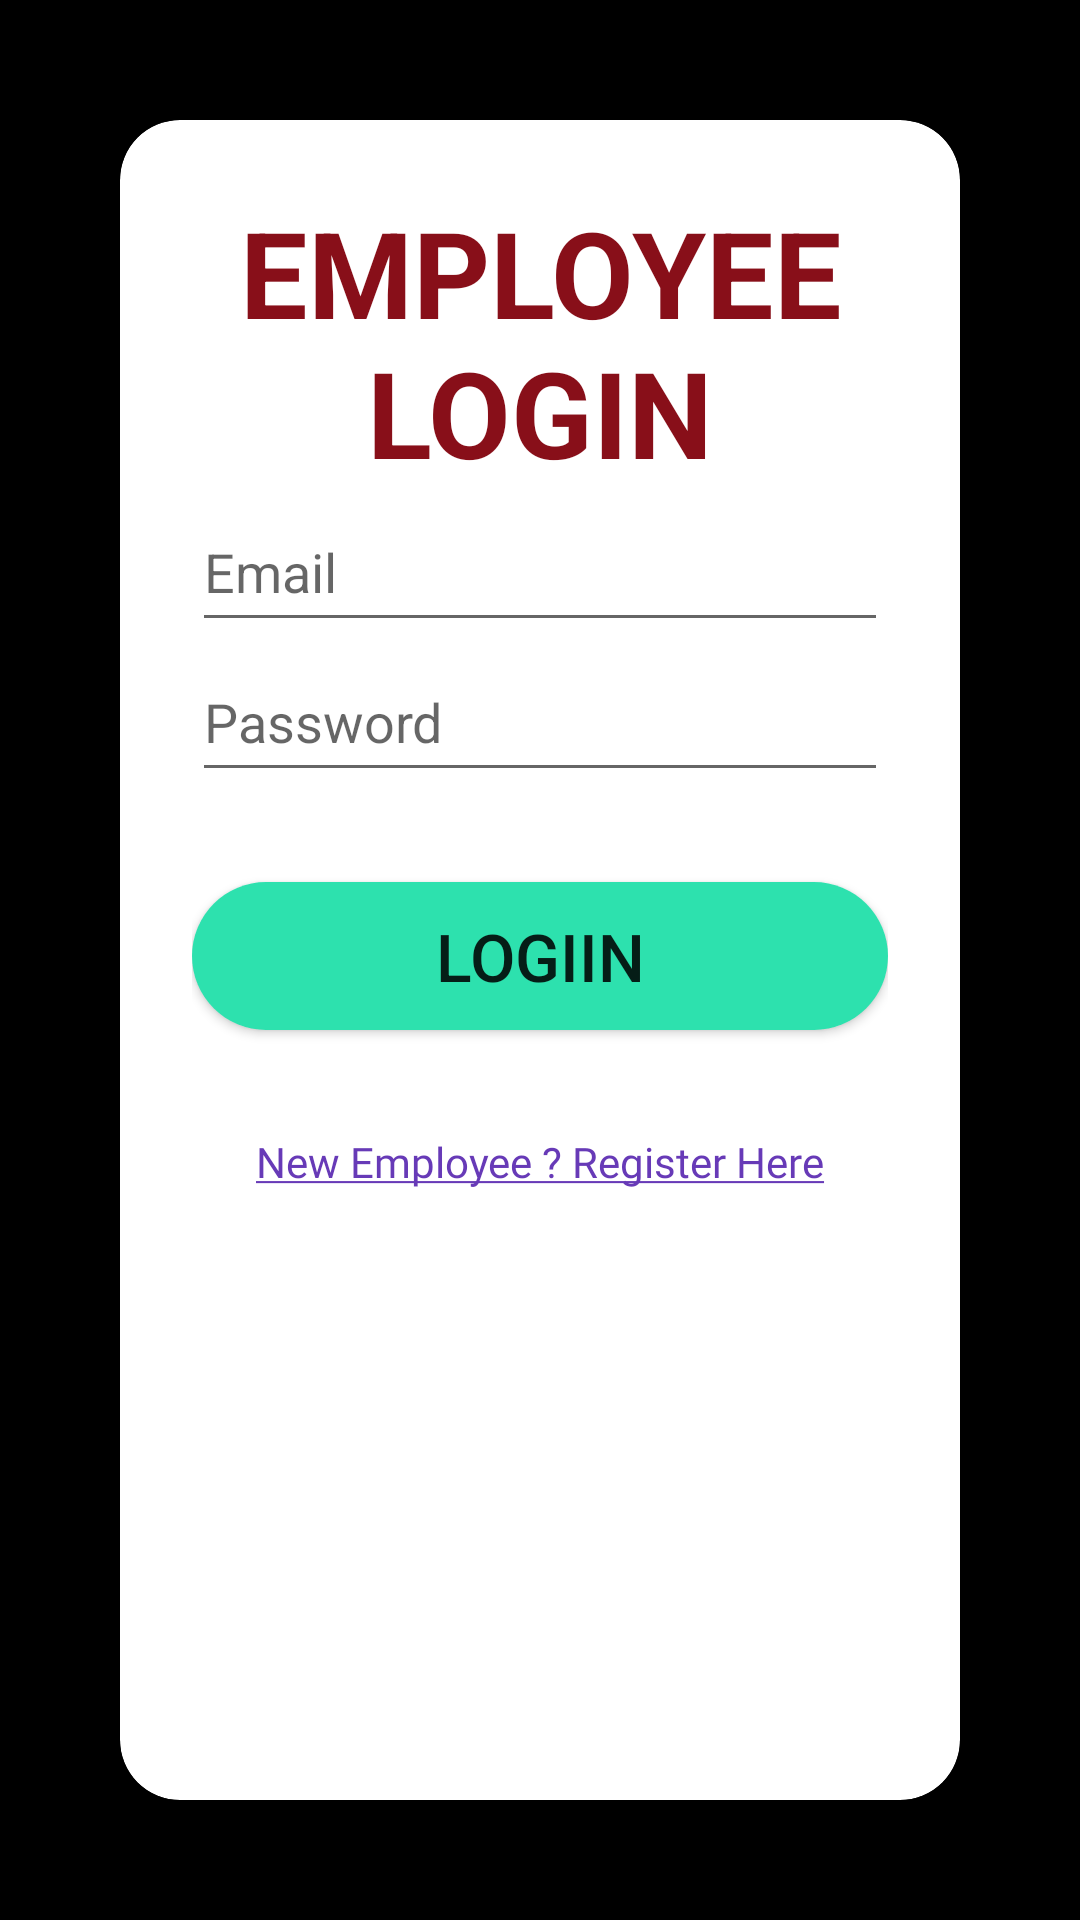

Write the Android layout XML for this screen, with the resource values it uses.
<!-- AndroidManifest.xml: application theme Theme.SmartAttendence -->
<!-- res/layout/activity_employee_login.xml -->
<?xml version="1.0" encoding="utf-8"?>
<LinearLayout xmlns:android="http://schemas.android.com/apk/res/android"
    xmlns:card_view="http://schemas.android.com/apk/res-auto"
    xmlns:tools="http://schemas.android.com/tools"
    android:layout_width="wrap_content"
    android:layout_height="match_parent"
    android:background="#000"
    android:orientation="vertical"
    tools:context=".MainActivity">

    <androidx.cardview.widget.CardView
        android:layout_width="match_parent"
        android:layout_height="match_parent"
        android:layout_margin="40dp"
        android:background="#fff"
        card_view:cardCornerRadius="20dp"
        card_view:cardElevation="8dp">

        <LinearLayout
            android:layout_width="match_parent"
            android:layout_height="match_parent"
            android:orientation="vertical"
            android:padding="24dp">

            <TextView
                android:layout_width="283dp"
                android:layout_height="wrap_content"
                android:layout_gravity="center_horizontal"
                android:text="@string/login_form_title"
                android:textAlignment="center"
                android:textColor="#880F19"
                android:textSize="40sp"
                android:textStyle="bold" />

            <EditText
                android:id="@+id/emEmail"
                android:layout_width="match_parent"
                android:layout_height="50dp"
                android:autofillHints=""
                android:hint="@string/login_form_username"
                android:inputType="text"
                android:minHeight="48dp"
                android:textColorHighlight="#E91E63"
                tools:ignore="DuplicateSpeakableTextCheck,LabelFor,TextContrastCheck,TextFields" />

            <EditText
                android:id="@+id/emPassword"
                android:layout_width="match_parent"
                android:layout_height="50dp"
                android:autofillHints=""
                android:hint="@string/login_form_password"
                android:inputType="textPassword"
                android:minHeight="48dp"
                android:textColorHighlight="#E91E63"
                tools:ignore="LabelFor,DuplicateSpeakableTextCheck,TextContrastCheck" />

            <androidx.appcompat.widget.AppCompatButton
                android:id="@+id/employeeloginButton"
                android:layout_width="match_parent"
                android:layout_height="wrap_content"
                android:layout_marginTop="30dp"
                android:background="@drawable/rounded_rectangle"
                android:text="@string/login_form_login"
                android:textColorHighlight="#E91E63"
                android:textSize="22sp" />

            <androidx.appcompat.widget.AppCompatButton
                android:id="@+id/emregister"
                android:layout_width="match_parent"
                android:layout_height="wrap_content"
                android:layout_marginTop="20sp"
                android:background="#03FFFFFF"
                android:backgroundTint="#05FFFFFF"
                android:fontFamily="@font/asul"
                android:text="@string/new_employee_register_here"
                android:textAllCaps="false"
                android:textColor="#673AB7"
                android:textColorHighlight="#E91E63" />

        </LinearLayout>

    </androidx.cardview.widget.CardView>

</LinearLayout>
<!-- resources referenced by this layout -->
<resources>
  <!-- drawable rounded_rectangle (drawable) -->
  <?xml version="1.0" encoding="utf-8"?>
  <shape xmlns:android="http://schemas.android.com/apk/res/android"
      xmlns:tools="http://schemas.android.com/tools"
      android:shape="rectangle"
      tools:ignore="ExtraText">
  
      <corners android:radius="50dp"/> // if you want clear round shape then make radius size is half of your  button`s height.
  
      <solid android:color="#2DE1AE" /> // Button Colour
      <padding
          android:bottom="10dp"
          android:left="25dp"
          android:right="25dp"
          android:top="10dp"/>
  
  </shape>
  <string name="login_form_login">LOGIIN</string>
  <string name="login_form_password">Password</string>
  <string name="login_form_title">EMPLOYEE LOGIN</string>
  <string name="login_form_username">Email</string>
  <string name="new_employee_register_here"><u>New Employee ? Register Here</u></string>
  <style name="Theme.SmartAttendence" parent="Theme.MaterialComponents.DayNight.DarkActionBar">
          
          <item name="colorPrimary">@color/purple_500</item>
          <item name="colorPrimaryVariant">@color/purple_700</item>
          <item name="colorOnPrimary">@color/white</item>
          
          <item name="colorSecondary">@color/teal_200</item>
          <item name="colorSecondaryVariant">@color/teal_700</item>
          <item name="colorOnSecondary">@color/black</item>
          
          <item name="android:statusBarColor" tools:targetApi="l">?attr/colorPrimaryVariant</item>
          
      </style>
  <!-- not gathered from this repository: default colours our renderer supplied (Android Studio template values) -->
  <color name="purple_500">#FF6200EE</color>
  <color name="purple_700">#FF3700B3</color>
  <color name="teal_200">#FF03DAC5</color>
  <color name="teal_700">#FF018786</color>
  <color name="black">#FF000000</color>
  <color name="white">#FFFFFFFF</color>
</resources>
